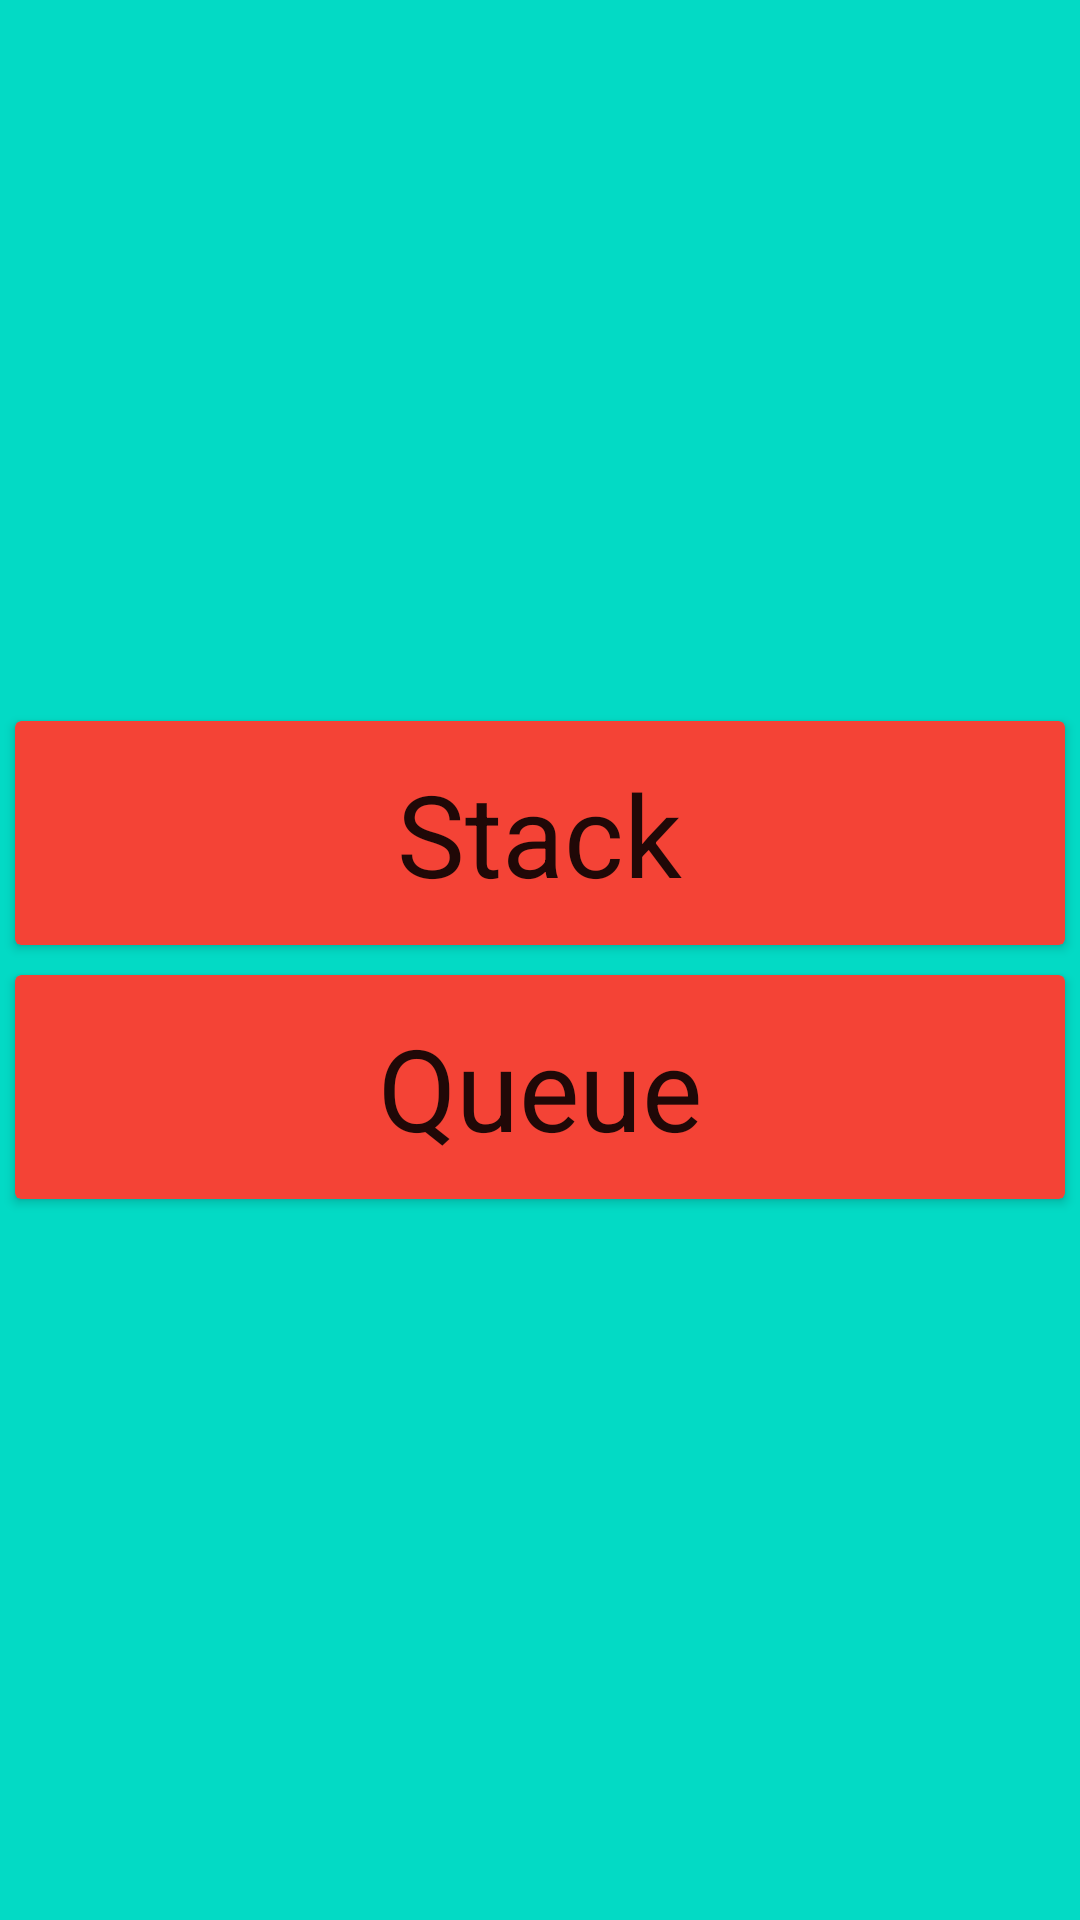

Here is an Android app screen rendered from its layout file. Give the layout XML and the strings, colors and styles it references.
<!-- AndroidManifest.xml: application theme Theme.DSV -->
<!-- res/layout/activity_st.xml -->
<?xml version="1.0" encoding="utf-8"?>
<LinearLayout xmlns:android="http://schemas.android.com/apk/res/android"
    xmlns:app="http://schemas.android.com/apk/res-auto"
    xmlns:tools="http://schemas.android.com/tools"
    android:layout_width="match_parent"
    android:orientation="vertical"
    android:layout_gravity="center"
    android:background="@color/teal_200"
    android:gravity="center"
    android:layout_height="match_parent"
    tools:context=".search.binary_search.srcActivity">
    <androidx.cardview.widget.CardView
        android:layout_width="match_parent"
        android:layout_height="wrap_content"
        android:backgroundTint="@color/orange"
        android:layout_margin="5dp"
        android:id="@+id/stack"
        >
        <TextView
            android:layout_width="wrap_content"
            android:layout_height="wrap_content"
            android:text="Stack"
            android:textSize="38dp"

            android:padding="12dp"
            android:layout_gravity="center"
            android:textAppearance="@style/TextAppearance.AppCompat.Large"
        />

    </androidx.cardview.widget.CardView>

    <androidx.cardview.widget.CardView
        android:layout_width="match_parent"
        android:layout_height="wrap_content"
        android:backgroundTint="@color/orange"
        android:layout_margin="5dp"
        android:id="@+id/queue"
        >
        <TextView
            android:layout_width="wrap_content"
            android:layout_height="wrap_content"
            android:text="Queue"
            android:padding="12dp"
            android:textSize="38dp"
            android:layout_gravity="center"
            android:textAppearance="@style/TextAppearance.AppCompat.Large"
         />

    </androidx.cardview.widget.CardView>



</LinearLayout>
<!-- resources referenced by this layout -->
<resources>
  <color name="orange">#F44336</color>
  <color name="teal_200">#FF03DAC5</color>
  <style name="Theme.DSV" parent="Theme.MaterialComponents.Light.NoActionBar">
          
          <item name="colorPrimary">@color/purple_500</item>
          <item name="colorPrimaryVariant">@color/purple_700</item>
          <item name="colorOnPrimary">@color/white</item>
          
          <item name="colorSecondary">@color/teal_200</item>
          <item name="colorSecondaryVariant">@color/teal_700</item>
          <item name="colorOnSecondary">@color/black</item>
          
          !-- Status bar color. --&gt;
          <item name="android:statusBarColor" tools:targetApi="l">@android:color/transparent</item>
          <item name="android:windowLightStatusBar" tools:targetApi="m">true</item>&gt;
      </style>
  <color name="purple_500">#FF6200EE</color>
  <color name="purple_700">#FF3700B3</color>
  <color name="white">#FFFFFFFF</color>
  <color name="teal_700">#FF018786</color>
  <color name="black">#FF000000</color>
</resources>
